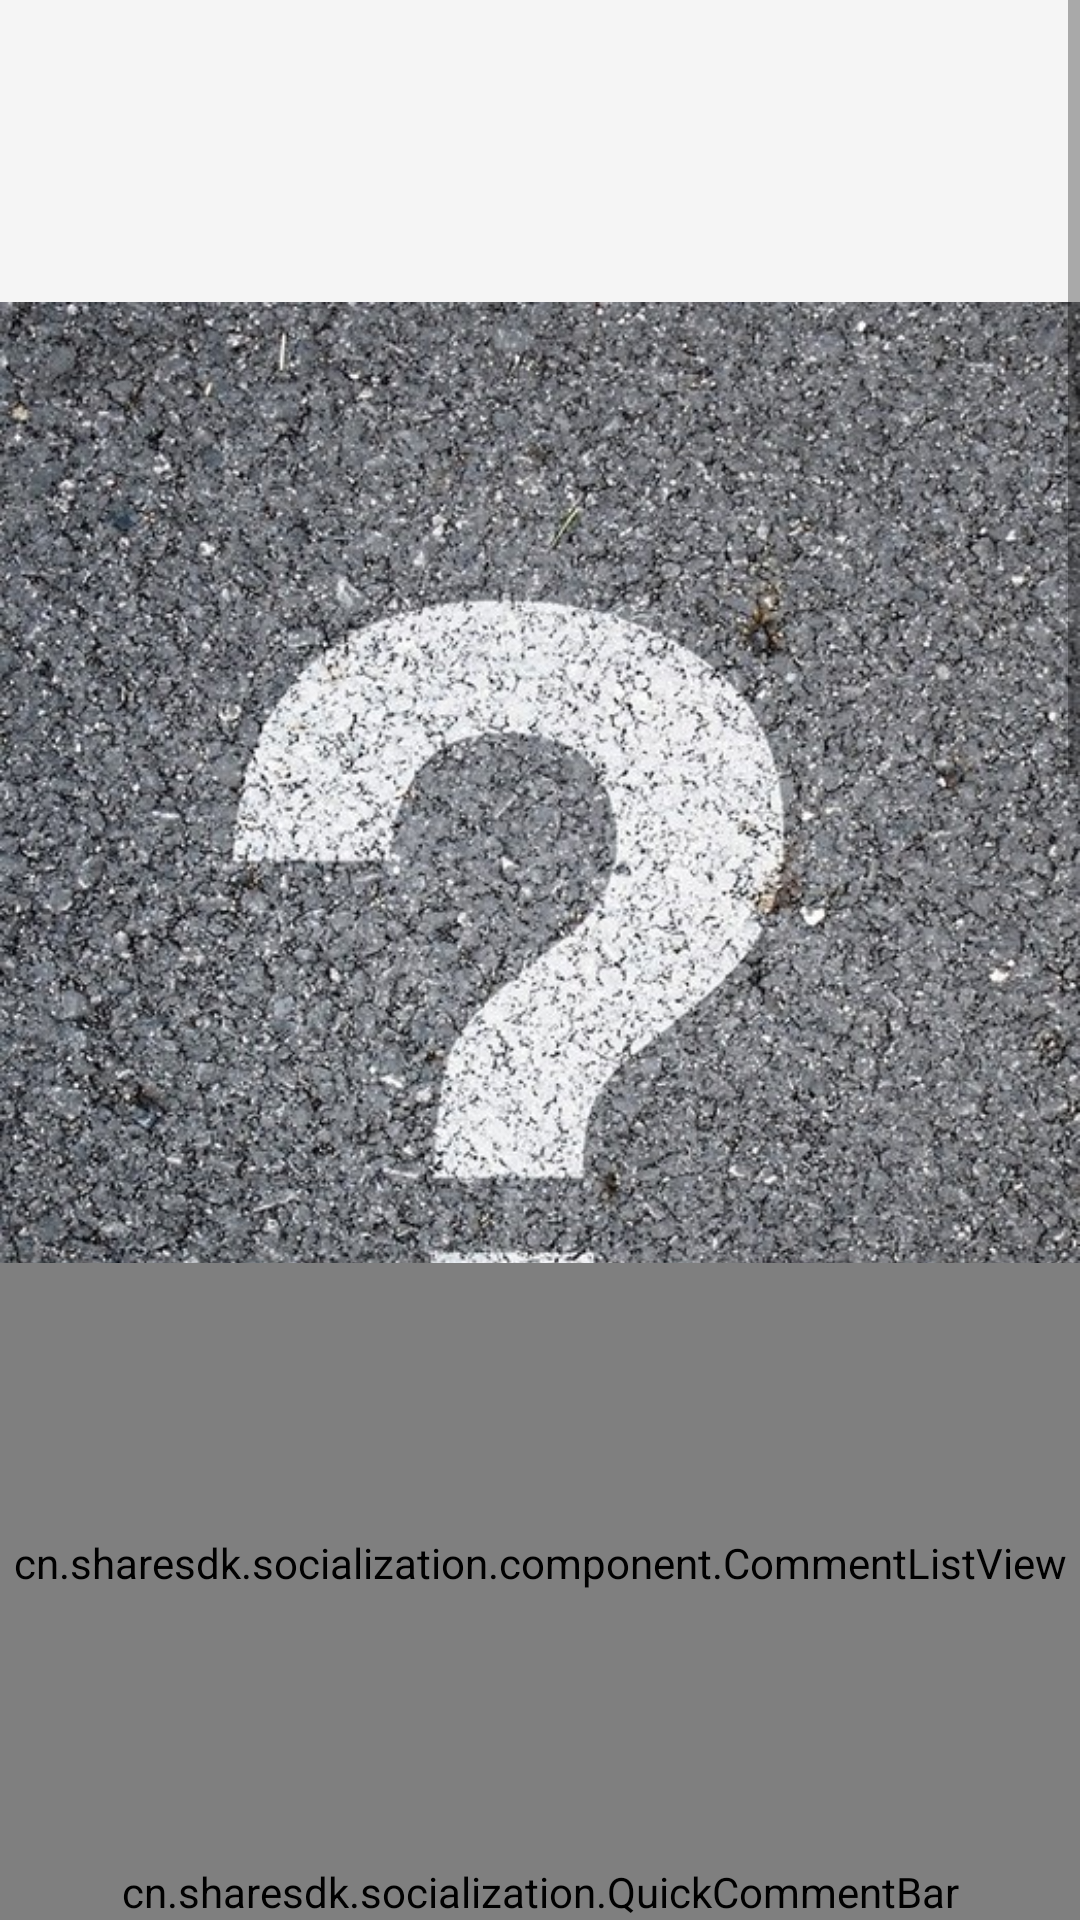

Here is an Android app screen rendered from its layout file. Give the layout XML and the strings, colors and styles it references.
<!-- AndroidManifest.xml: application theme AppTheme -->
<!-- res/layout/fake_main.xml -->
<?xml version="1.0" encoding="utf-8"?>
<RelativeLayout xmlns:android="http://schemas.android.com/apk/res/android"
    android:layout_width="fill_parent"
    android:layout_height="fill_parent"
    android:background="#fff5f5f5">

    
    
    
    
    
    <cn.sharesdk.socialization.QuickCommentBar
        android:id="@+id/qcBar"
        android:layout_width="wrap_content"
        android:layout_height="wrap_content"
        android:layout_alignParentBottom="true"
        android:layout_alignParentLeft="true"
        android:layout_alignParentRight="true"
        android:background="@color/background_floating_material_light" />
    <cn.sharesdk.socialization.component.CommentListView
        android:id="@+id/CommentListview"
        android:layout_width="fill_parent"
        android:layout_height="200dp"
        android:layout_above="@id/qcBar" />
    <ScrollView
        android:layout_width="fill_parent"
        android:layout_height="wrap_content"
        android:layout_above="@id/CommentListview"
        >

        <LinearLayout
            android:layout_width="fill_parent"
            android:layout_height="wrap_content"
            android:orientation="vertical">

            <ImageView
                android:id="@+id/ivIllustration"
                android:layout_width="match_parent"
                android:layout_height="wrap_content"
                android:src="@drawable/question" />

            <TextView
                android:id="@+id/tvText"
                android:layout_width="fill_parent"
                android:layout_height="wrap_content"
                android:autoLink="all"
                android:padding="10dp"
                android:text="share_content"
                android:textColor="#ff383838"
                android:textSize="17dp" />

        </LinearLayout>


    </ScrollView>






</RelativeLayout>
<!-- resources referenced by this layout -->
<resources>
  <!-- drawable question: png bitmap (drawable, 673171 bytes) -->
  <style name="AppTheme" parent="Theme.AppCompat.Light.DarkActionBar">
          
          <item name="windowActionBar">false</item>
          <item name="windowNoTitle">true</item>
          <item name="colorPrimary">@color/accent_material_dark</item>
          <item name="colorPrimaryDark">@color/accent_material_light</item>
          <item name="android:windowBackground">@color/dim_foreground_material_dark</item>
      </style>
</resources>
